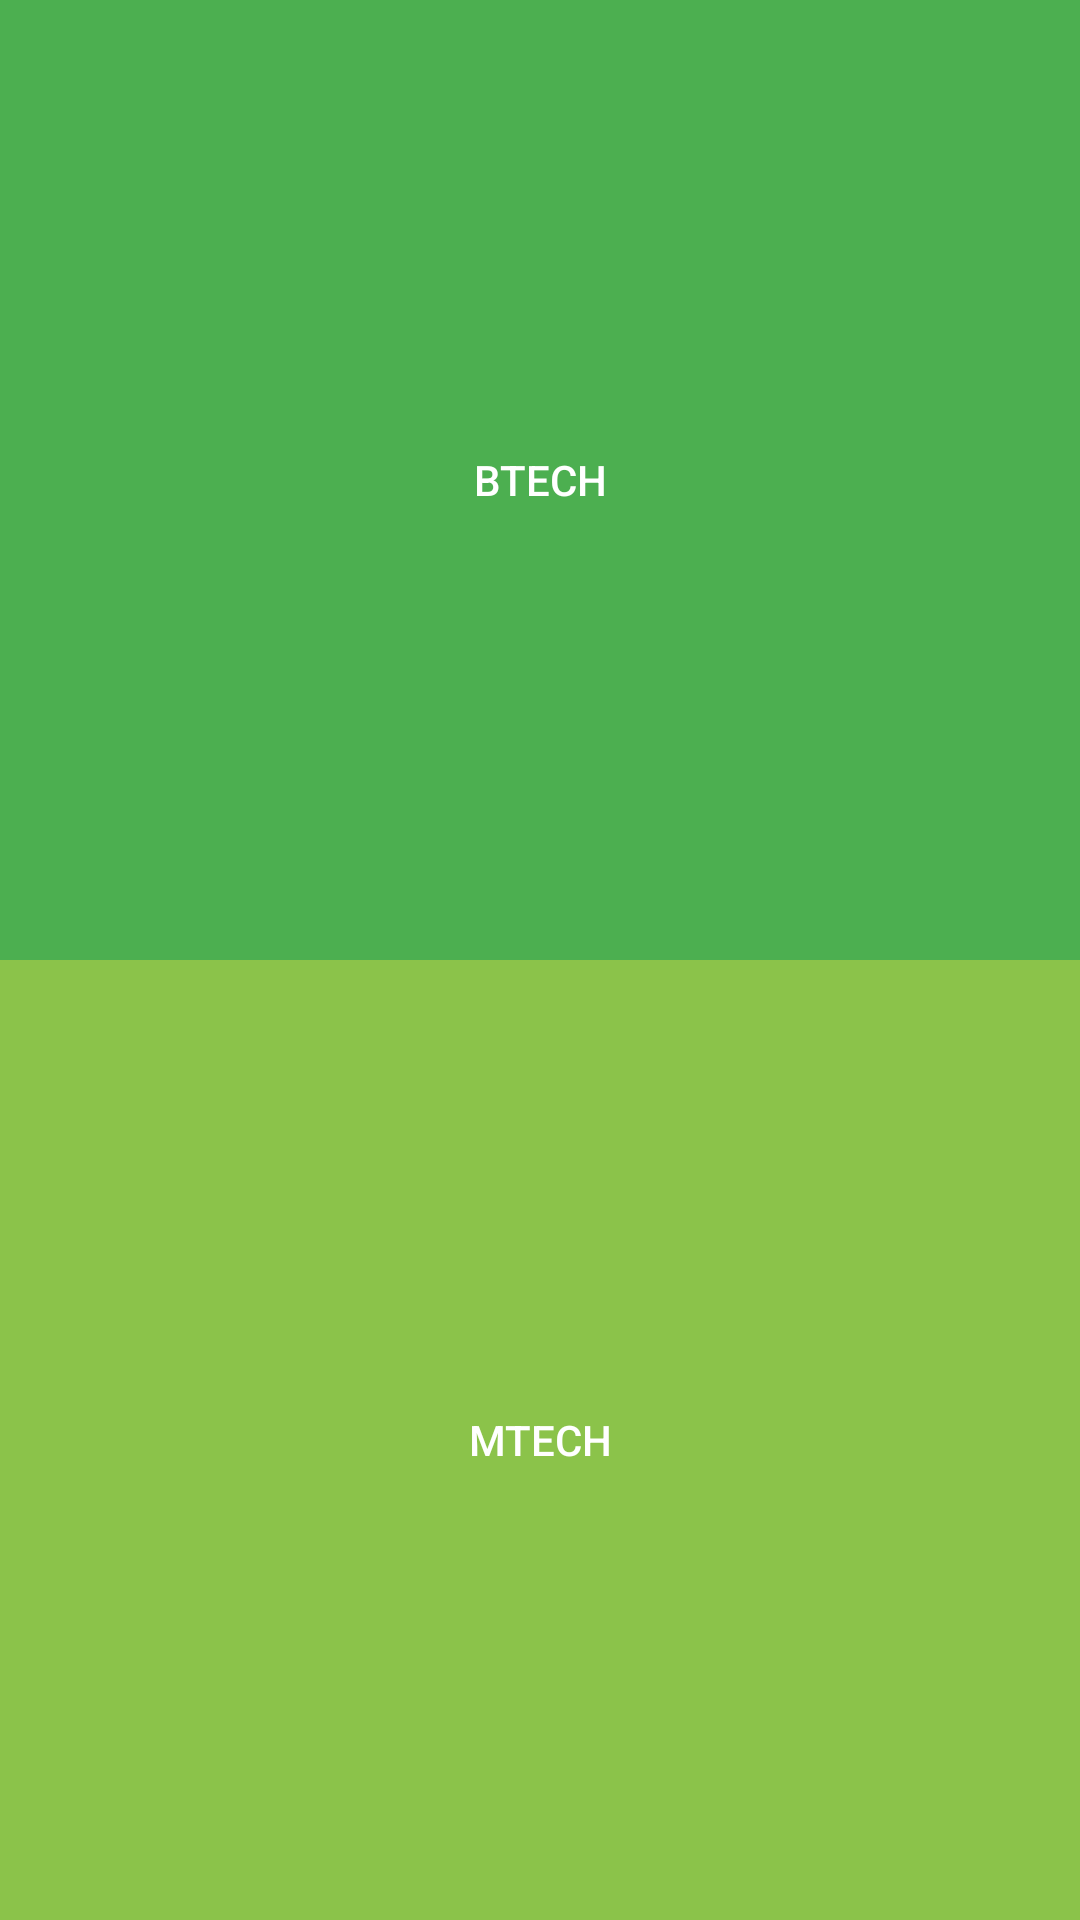

Here is an Android app screen rendered from its layout file. Give the layout XML and the strings, colors and styles it references.
<!-- AndroidManifest.xml: application theme AppTheme -->
<!-- res/layout/activity_main2.xml -->
<?xml version="1.0" encoding="utf-8"?>
<LinearLayout
    xmlns:app="http://schemas.android.com/apk/res-auto"
    xmlns:tools="http://schemas.android.com/tools"
    xmlns:android="http://schemas.android.com/apk/res/android"
    android:layout_width="match_parent"
    android:gravity="center"
    android:layout_height="match_parent"
    android:orientation="vertical">


        <Button
            android:layout_weight="1"
            android:textColor="#ffffff"
            android:layout_width="match_parent"
            android:layout_height="match_parent"
            android:text="BTECH"
            android:background="@color/colorPrimary"
            android:id="@+id/button1"
            android:onClick="onClick"/>


        <Button
            android:layout_weight="1"
            android:textColor="#ffffff"

            android:layout_width="match_parent"
            android:layout_height="match_parent"
            android:text="MTECH"
            android:id="@+id/button2"

            android:background="@color/colorAccent"
            android:onClick="onClick"/>
</LinearLayout>
<!-- resources referenced by this layout -->
<resources>
  <color name="colorAccent">#8BC34A</color>
  <color name="colorPrimary">#4CAF50</color>
  <style name="AppTheme" parent="Theme.AppCompat.Light.NoActionBar">
          
          <item name="colorPrimary">@color/colorPrimary</item>
          <item name="colorPrimaryDark">@color/colorPrimaryDark</item>
          <item name="colorAccent">@color/colorAccent</item>
      </style>
  <color name="colorPrimaryDark">#388E3C</color>
</resources>
